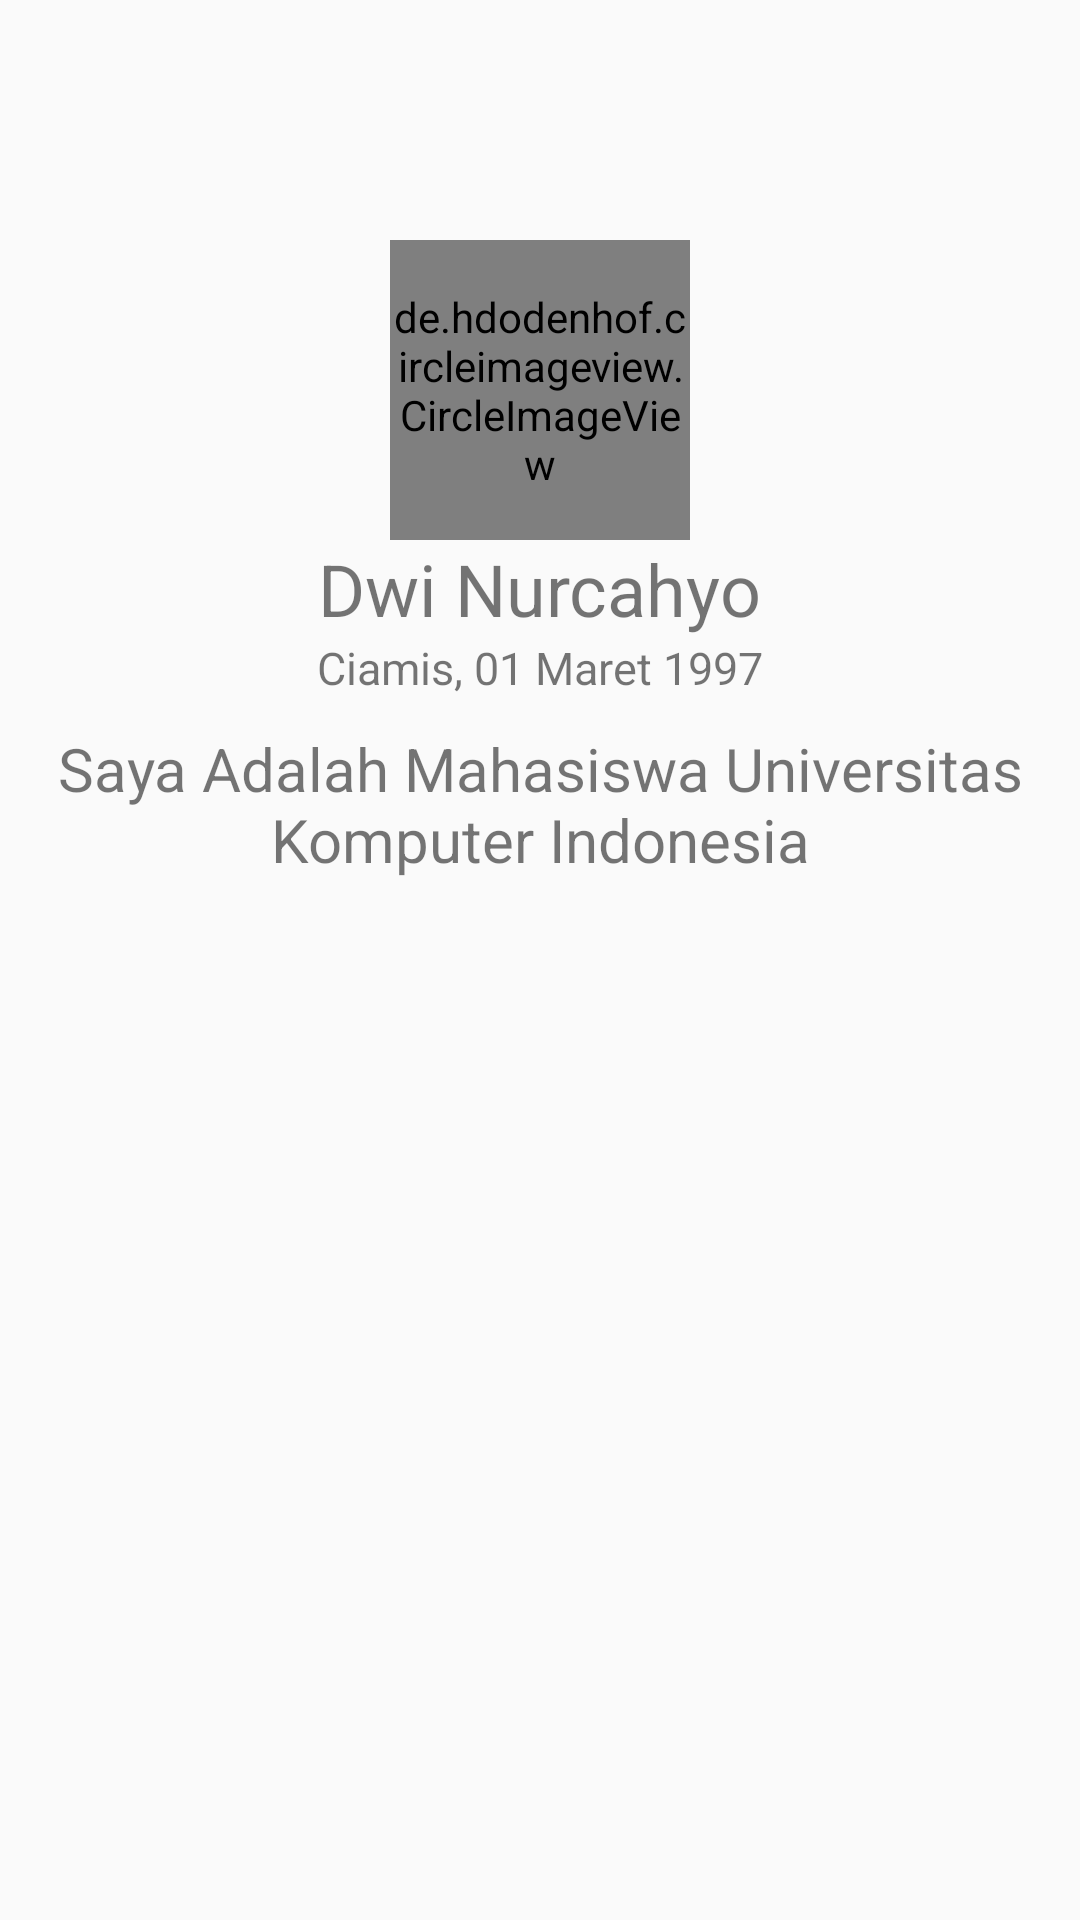

Reconstruct the res/layout file that produces this screen, plus the resources it refers to.
<!-- AndroidManifest.xml: application theme Theme.10122914UTS -->
<!-- res/layout/fragment_home.xml -->
<?xml version="1.0" encoding="utf-8"?>
<FrameLayout xmlns:android="http://schemas.android.com/apk/res/android"
    xmlns:tools="http://schemas.android.com/tools"
    android:layout_width="match_parent"
    android:layout_height="match_parent"
    tools:context=".Fragment.HomeFragment">


    <RelativeLayout
        android:layout_width="match_parent"
        android:layout_height="match_parent">

        <de.hdodenhof.circleimageview.CircleImageView
            android:id="@+id/home"
            android:layout_width="100dp"
            android:layout_height="100dp"
            android:layout_centerHorizontal="true"
            android:layout_marginTop="80dp"
            android:src="@drawable/profile"/>

        <TextView
            android:id="@+id/nama"
            android:layout_width="wrap_content"
            android:layout_height="wrap_content"
            android:layout_centerHorizontal="true"
            android:text="@string/nama"
            android:textSize="24sp"
            android:layout_below="@id/home"/>

        <TextView
            android:id="@+id/ttl"
            android:layout_width="wrap_content"
            android:layout_height="wrap_content"
            android:layout_centerHorizontal="true"
            android:text="@string/ttl"
            android:textSize="15sp"
            android:layout_below="@id/nama"/>

        <TextView
            android:id="@+id/intro"
            android:layout_width="wrap_content"
            android:layout_height="wrap_content"
            android:layout_marginTop="10dp"
            android:layout_centerHorizontal="true"
            android:text="@string/intro"
            android:gravity="center"
            android:textSize="20sp"
            android:layout_below="@id/ttl"/>

    </RelativeLayout>


</FrameLayout>
<!-- resources referenced by this layout -->
<resources>
  <!-- drawable profile: png bitmap (drawable, 222704 bytes) -->
  <string name="intro">Saya Adalah Mahasiswa Universitas Komputer Indonesia</string>
  <string name="nama">Dwi Nurcahyo</string>
  <string name="ttl">Ciamis, 01 Maret 1997</string>
  <style name="Theme.10122914UTS" parent="Theme.AppCompat.DayNight.DarkActionBar">
          
          <item name="colorPrimary">@color/purple_500</item>
          <item name="colorPrimaryVariant">@color/purple_700</item>
          <item name="colorOnPrimary">@color/white</item>
          
          <item name="colorSecondary">@color/teal_200</item>
          <item name="colorSecondaryVariant">@color/teal_700</item>
          <item name="colorOnSecondary">@color/black</item>
          
          <item name="android:statusBarColor">?attr/colorPrimaryVariant</item>
          
      </style>
  <color name="purple_500">#FF6200EE</color>
  <color name="purple_700">#FF3700B3</color>
  <color name="white">#FFFFFFFF</color>
  <color name="teal_200">#FF03DAC5</color>
  <color name="teal_700">#FF018786</color>
  <color name="black">#FF000000</color>
</resources>
